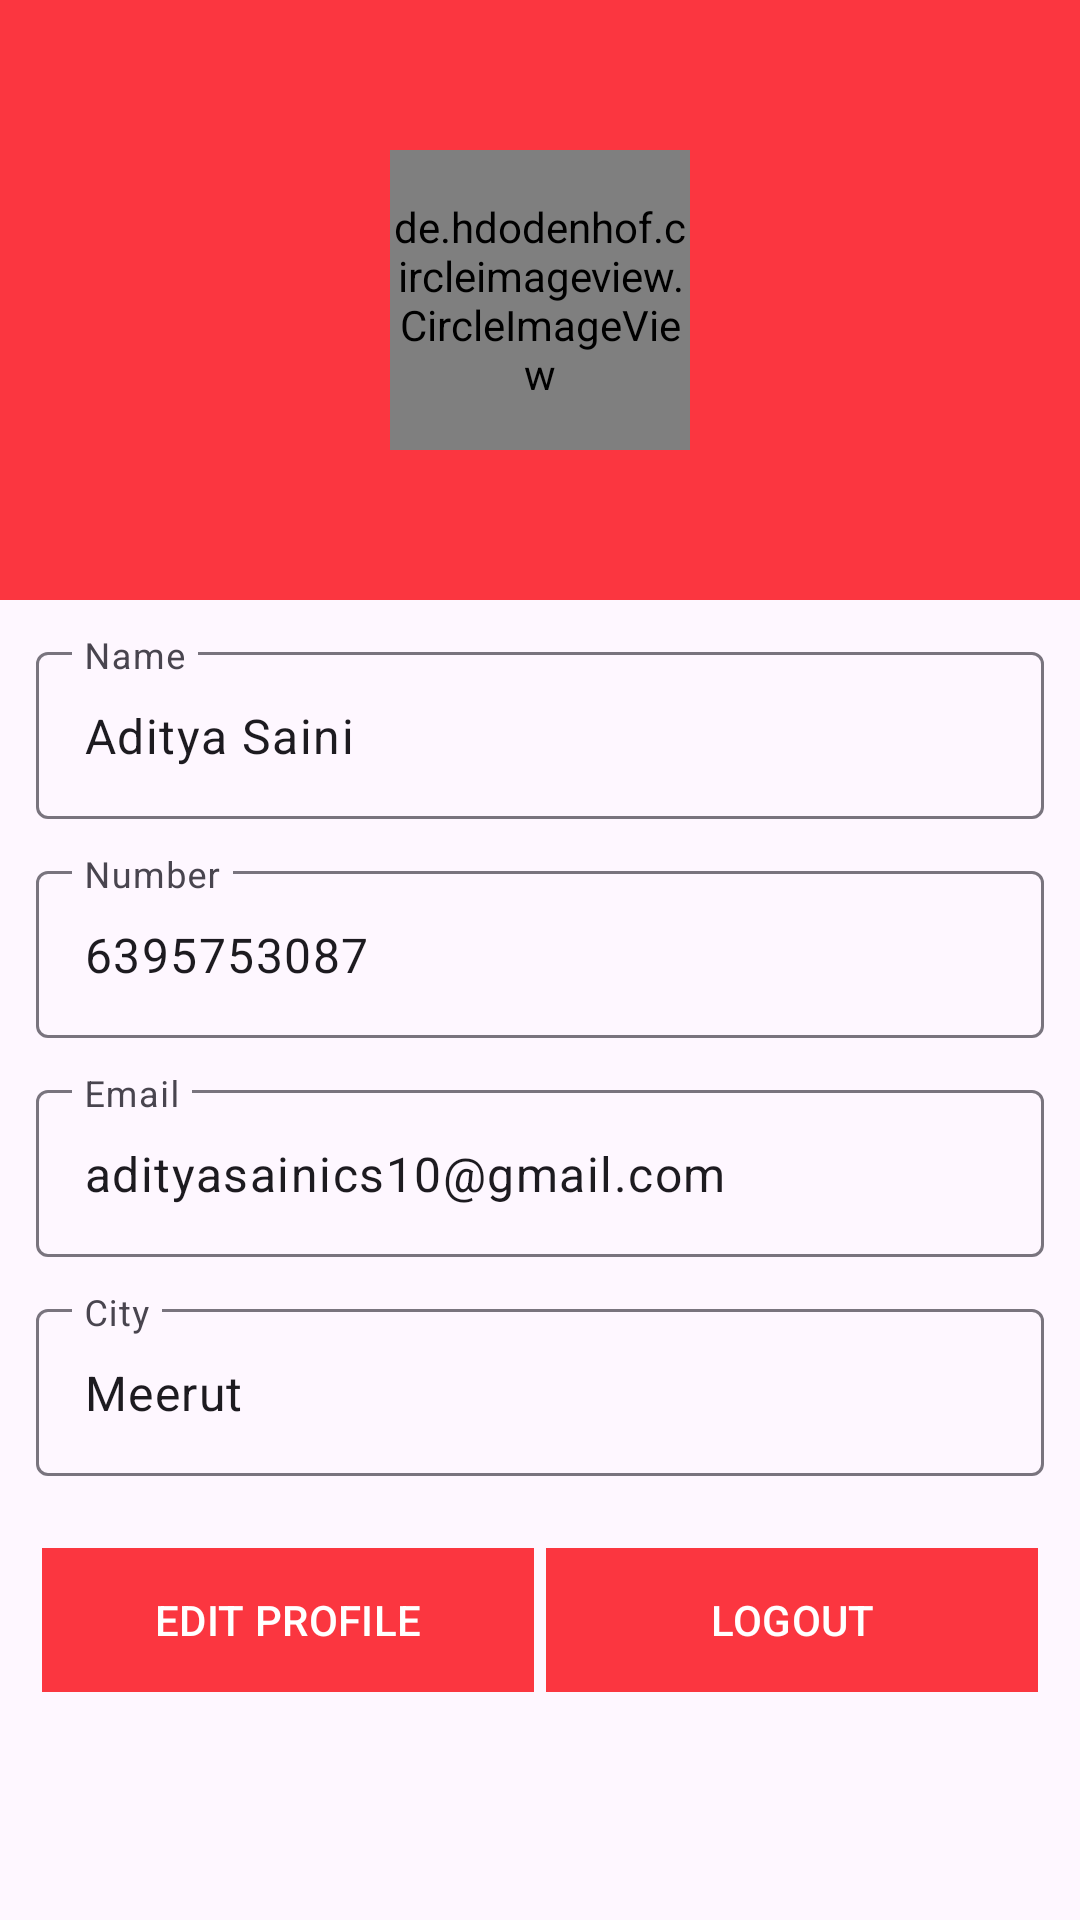

Produce the Android XML layout that renders to this screen, including the resource entries it uses.
<!-- AndroidManifest.xml: application theme Theme.Date_Now -->
<!-- res/layout/fragment_profile.xml -->
<?xml version="1.0" encoding="utf-8"?>
<LinearLayout xmlns:android="http://schemas.android.com/apk/res/android"
    xmlns:tools="http://schemas.android.com/tools"
    android:layout_width="match_parent"
    android:layout_height="match_parent"
    xmlns:app="http://schemas.android.com/apk/res-auto"
    android:orientation="vertical"
    tools:context=".ui.ProfileFragment">

<RelativeLayout
    android:layout_width="match_parent"
    android:background="@color/laal"
    android:layout_height="200dp">

    <de.hdodenhof.circleimageview.CircleImageView
        android:id="@+id/userPic"
        android:layout_width="100dp"
        android:layout_height="100dp"
        android:layout_centerInParent="true"
        android:src="@drawable/profile" />


</RelativeLayout>


    <com.google.android.material.textfield.TextInputLayout
        android:layout_width="match_parent"
        android:layout_marginHorizontal="12dp"
        android:layout_marginTop="12dp"
        android:clickable="false"

        style="@style/ThemeOverlay.Material3.TextInputEditText.OutlinedBox"
        android:layout_height="wrap_content">

        <com.google.android.material.textfield.TextInputEditText
            android:layout_width="match_parent"
            android:id="@+id/userName"
            android:hint="Name"
            android:text="Aditya Saini"
            android:clickable="false"
            android:layout_height="wrap_content"/>


    </com.google.android.material.textfield.TextInputLayout>

    <com.google.android.material.textfield.TextInputLayout
        android:layout_width="match_parent"
        android:clickable="false"

        android:layout_marginHorizontal="12dp"
        android:layout_marginTop="12dp"
        style="@style/ThemeOverlay.Material3.TextInputEditText.OutlinedBox"
        android:layout_height="wrap_content">

        <com.google.android.material.textfield.TextInputEditText
            android:id="@+id/userNumber"
            android:layout_width="match_parent"
            android:hint="Number"
            android:text="6395753087"
            android:clickable="false"
            android:layout_height="wrap_content"/>


    </com.google.android.material.textfield.TextInputLayout>
    <com.google.android.material.textfield.TextInputLayout
        android:layout_width="match_parent"
        android:layout_marginHorizontal="12dp"
        android:clickable="false"

        android:layout_marginTop="12dp"
        style="@style/ThemeOverlay.Material3.TextInputEditText.OutlinedBox"
        android:layout_height="wrap_content">

        <com.google.android.material.textfield.TextInputEditText
            android:id="@+id/userEmail"
            android:layout_width="match_parent"
            android:hint="Email"
            android:text="adityasainics10@gmail.com"
            android:clickable="false"
            android:layout_height="wrap_content"/>


    </com.google.android.material.textfield.TextInputLayout>
    <com.google.android.material.textfield.TextInputLayout
        android:layout_width="match_parent"
        android:layout_marginHorizontal="12dp"
        android:layout_marginTop="12dp"
        android:clickable="false"
        style="@style/ThemeOverlay.Material3.TextInputEditText.OutlinedBox"
        android:layout_height="wrap_content">

        <com.google.android.material.textfield.TextInputEditText
            android:id="@+id/userCity"
            android:layout_width="match_parent"
            android:hint="City"
            android:text="Meerut"
            android:clickable="false"
            android:layout_height="wrap_content"/>


    </com.google.android.material.textfield.TextInputLayout>

    <LinearLayout
        android:layout_width="match_parent"
        android:layout_height="wrap_content"
        android:layout_marginTop="24dp"
        android:layout_marginHorizontal="12dp"
        android:orientation="horizontal"
        android:weightSum="2"
        >

        <com.google.android.material.button.MaterialButton
            android:id="@+id/editProfile"
            android:layout_width="0dp"
            android:background="@color/laal"
            android:backgroundTint="@color/laal"
            android:layout_height="wrap_content"
            android:layout_weight="1"
            android:theme="@style/Base.Theme.Date_Now"

            android:text="EDIT PROFILE"
            android:layout_marginHorizontal="2dp"
            />
        <com.google.android.material.button.MaterialButton
            android:id="@+id/logout"
            android:layout_width="0dp"
            android:textAllCaps="false"
            android:layout_marginHorizontal="2dp"
            android:theme="@style/Base.Theme.Date_Now"
            android:background="@color/laal"
            android:backgroundTint="@color/laal"
            android:layout_height="wrap_content"
            android:layout_weight="1"
            android:text="LOGOUT"
            />

    </LinearLayout>



</LinearLayout>
<!-- resources referenced by this layout -->
<resources>
  <color name="laal">#FB3640</color>
  <style name="Base.Theme.Date_Now" parent="Theme.Material3.DayNight">
          <item name="colorPrimary">@color/laal</item>
          
  
      </style>
  <style name="Theme.Date_Now" parent="Base.Theme.Date_Now">
          <item name="colorPrimary">@color/laal</item>
  
      </style>
</resources>
